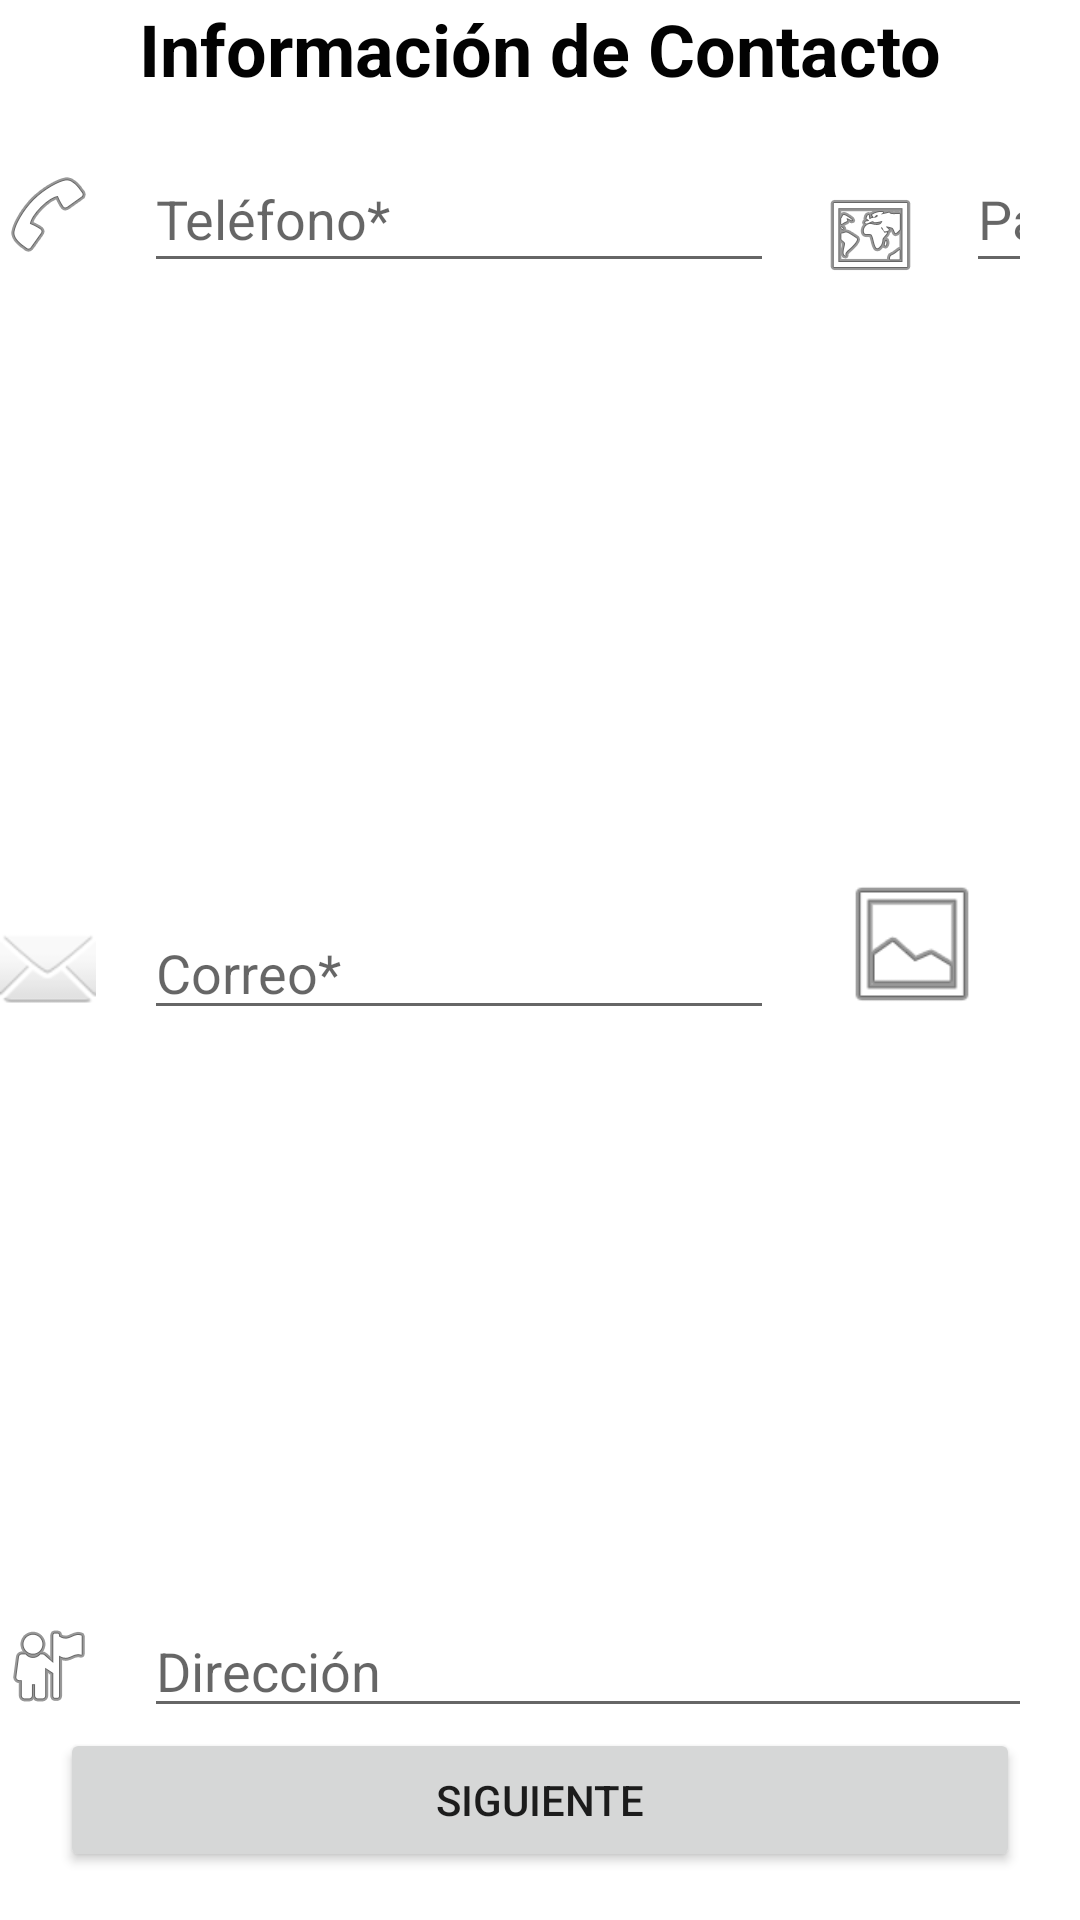

Here is an Android app screen rendered from its layout file. Give the layout XML and the strings, colors and styles it references.
<!-- AndroidManifest.xml: application theme Theme.Labs20212Gr03 -->
<!-- res/layout/activity_contact_data_land.xml -->
<?xml version="1.0" encoding="utf-8"?>
<androidx.constraintlayout.widget.ConstraintLayout xmlns:android="http://schemas.android.com/apk/res/android"
    xmlns:app="http://schemas.android.com/apk/res-auto"
    xmlns:tools="http://schemas.android.com/tools"
    android:layout_width="match_parent"
    android:layout_height="match_parent"
    tools:context=".ContactDataActivity"
    >

    <AutoCompleteTextView
        android:id="@+id/pais"
        android:layout_width="0dp"
        android:layout_height="46dp"
        android:layout_marginStart="16dp"
        android:layout_marginLeft="16dp"
        android:layout_marginTop="16dp"
        android:layout_marginEnd="16dp"
        android:layout_marginRight="16dp"
        android:completionThreshold="0"
        android:hint="@string/pais"
        android:imeOptions="flagNoExtractUi"
        android:inputType="text"
        app:layout_constraintEnd_toEndOf="parent"
        app:layout_constraintStart_toEndOf="@+id/Mundo"
        app:layout_constraintTop_toBottomOf="@+id/titulo" />

    <Button
        android:id="@+id/botonSiguiente"
        android:layout_width="0dp"
        android:layout_height="wrap_content"
        android:layout_marginStart="20dp"
        android:layout_marginLeft="20dp"
        android:layout_marginEnd="20dp"
        android:layout_marginRight="20dp"
        android:layout_marginBottom="16dp"
        android:onClick="siguienteClick"
        android:text="@string/continuar"
        app:layout_constraintBottom_toBottomOf="parent"
        app:layout_constraintEnd_toEndOf="parent"
        app:layout_constraintStart_toStartOf="parent" />

    <ImageView
        android:id="@+id/imageView"
        android:layout_width="wrap_content"
        android:layout_height="0dp"
        android:contentDescription="@string/email"
        app:layout_constraintBottom_toBottomOf="@+id/correo"
        app:layout_constraintStart_toStartOf="parent"
        app:layout_constraintTop_toTopOf="@+id/correo"
        app:srcCompat="@android:drawable/ic_dialog_email" />

    <EditText
        android:id="@+id/textTelefono"
        android:layout_width="wrap_content"
        android:layout_height="46dp"
        android:layout_marginStart="16dp"
        android:layout_marginLeft="16dp"
        android:layout_marginTop="16dp"
        android:ems="10"
        android:hint="@string/telefono"
        android:imeOptions="flagNoExtractUi"
        android:inputType="number"
        app:layout_constraintStart_toEndOf="@+id/imagenTelefono"
        app:layout_constraintTop_toBottomOf="@+id/titulo" />

    <ImageView
        android:id="@+id/imageView2"
        android:layout_width="60dp"
        android:layout_height="50dp"
        android:layout_marginStart="16dp"
        android:contentDescription="@string/ciudad"
        app:layout_constraintBottom_toBottomOf="@+id/ciudad"
        app:layout_constraintStart_toEndOf="@+id/correo"
        app:layout_constraintTop_toTopOf="@+id/ciudad"
        app:srcCompat="@android:drawable/ic_menu_gallery" />

    <TextView
        android:id="@+id/titulo"
        android:layout_width="wrap_content"
        android:layout_height="wrap_content"
        android:text="@string/InfoContacto"
        android:textColor="#020202"
        android:textSize="24sp"
        android:textStyle="bold"
        app:layout_constraintEnd_toEndOf="parent"
        app:layout_constraintStart_toStartOf="parent"
        app:layout_constraintTop_toTopOf="parent" />

    <ImageView
        android:id="@+id/imageView3"
        android:layout_width="wrap_content"
        android:layout_height="0dp"
        android:contentDescription="@string/dirreción"
        app:layout_constraintBottom_toBottomOf="@+id/direccion"
        app:layout_constraintStart_toStartOf="parent"
        app:layout_constraintTop_toTopOf="@+id/direccion"
        app:layout_constraintVertical_bias="1.0"
        app:srcCompat="@android:drawable/ic_menu_myplaces" />

    <ImageView
        android:id="@+id/imagenTelefono"
        android:layout_width="wrap_content"
        android:layout_height="0dp"
        android:contentDescription="@string/telefono"
        app:layout_constraintBottom_toBottomOf="@+id/textTelefono"
        app:layout_constraintStart_toStartOf="parent"
        app:layout_constraintTop_toTopOf="@+id/textTelefono"
        app:srcCompat="@android:drawable/ic_menu_call" />

    <AutoCompleteTextView
        android:id="@+id/ciudad"
        android:layout_width="0dp"
        android:layout_height="46dp"
        android:layout_marginStart="16dp"
        android:layout_marginLeft="16dp"
        android:layout_marginEnd="16dp"
        android:layout_marginRight="16dp"
        android:completionThreshold="0"
        android:hint="@string/ciudad"
        android:imeOptions="flagNoExtractUi"
        android:inputType="text"
        app:layout_constraintBottom_toTopOf="@+id/direccion"
        app:layout_constraintEnd_toEndOf="parent"
        app:layout_constraintHorizontal_bias="0.0"
        app:layout_constraintStart_toEndOf="@+id/imageView2"
        app:layout_constraintTop_toBottomOf="@+id/pais" />

    <EditText
        android:id="@+id/direccion"
        android:layout_width="0dp"
        android:layout_height="wrap_content"
        android:layout_marginStart="16dp"
        android:layout_marginLeft="16dp"
        android:layout_marginEnd="16dp"
        android:layout_marginRight="16dp"
        android:ems="10"
        android:hint="@string/dirreción"
        android:imeOptions="flagNoExtractUi"
        android:inputType="textPersonName"
        app:layout_constraintBottom_toTopOf="@+id/botonSiguiente"
        app:layout_constraintEnd_toEndOf="parent"
        app:layout_constraintStart_toEndOf="@+id/imageView3" />

    <EditText
        android:id="@+id/correo"
        android:layout_width="0dp"
        android:layout_height="wrap_content"
        android:layout_marginStart="16dp"
        android:layout_marginLeft="16dp"
        android:layout_marginTop="16dp"
        android:ems="10"
        android:hint="@string/correo"
        android:imeOptions="flagNoExtractUi"
        android:inputType="text|textEmailAddress"
        app:layout_constraintBottom_toTopOf="@+id/direccion"
        app:layout_constraintStart_toEndOf="@+id/imageView"
        app:layout_constraintTop_toBottomOf="@+id/textTelefono" />

    <ImageView
        android:id="@+id/Mundo"
        android:layout_width="wrap_content"
        android:layout_height="wrap_content"
        android:layout_marginStart="16dp"
        android:contentDescription="@string/planeta"
        app:layout_constraintBottom_toBottomOf="@+id/pais"
        app:layout_constraintStart_toEndOf="@+id/textTelefono"
        app:layout_constraintTop_toTopOf="@+id/pais"
        app:layout_constraintVertical_bias="1.0"
        app:srcCompat="@android:drawable/ic_menu_mapmode" />

</androidx.constraintlayout.widget.ConstraintLayout>
<!-- resources referenced by this layout -->
<resources>
  <string name="InfoContacto">Información de Contacto</string>
  <string name="ciudad">Ciudad</string>
  <string name="continuar">Siguiente</string>
  <string name="correo">Correo*</string>
  <string name="email">E-mail</string>
  <string name="pais">País*</string>
  <string name="planeta">Planeta</string>
  <string name="telefono">Teléfono*</string>
  <style name="Theme.Labs20212Gr03" parent="Theme.MaterialComponents.DayNight.DarkActionBar">
          
          <item name="colorPrimary">@color/purple_500</item>
          <item name="colorPrimaryVariant">@color/purple_700</item>
          <item name="colorOnPrimary">@color/white</item>
          
          <item name="colorSecondary">@color/teal_200</item>
          <item name="colorSecondaryVariant">@color/teal_700</item>
          <item name="colorOnSecondary">@color/black</item>
          
          <item name="android:statusBarColor" tools:targetApi="l">?attr/colorPrimaryVariant</item>
          
      </style>
  <!-- not gathered from this repository: default colours our renderer supplied (Android Studio template values) -->
  <color name="purple_500">#FF6200EE</color>
  <color name="purple_700">#FF3700B3</color>
  <color name="teal_200">#FF03DAC5</color>
  <color name="teal_700">#FF018786</color>
  <color name="black">#FF000000</color>
  <color name="white">#FFFFFFFF</color>
</resources>
